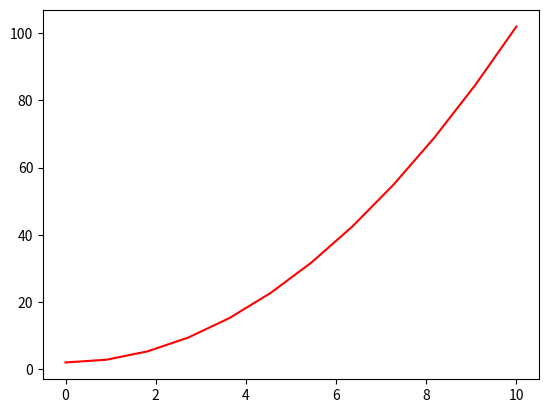

Write Python code to recreate this figure.

import numpy as np
import matplotlib as pylab
import matplotlib.pyplot as plt
#print(pylab.__version__)

plt.close('all')
x=np.linspace(0,10,12)   # 0 theke 10 ke 12 vag kora
y=x*x+2
print(x)
print(y)
print(np.array([x,y]).reshape(12,2))  #array reshape kora

plt.plot(x,y,'r')  # third parameter defines color & line style,,r means red
plt.show()





















